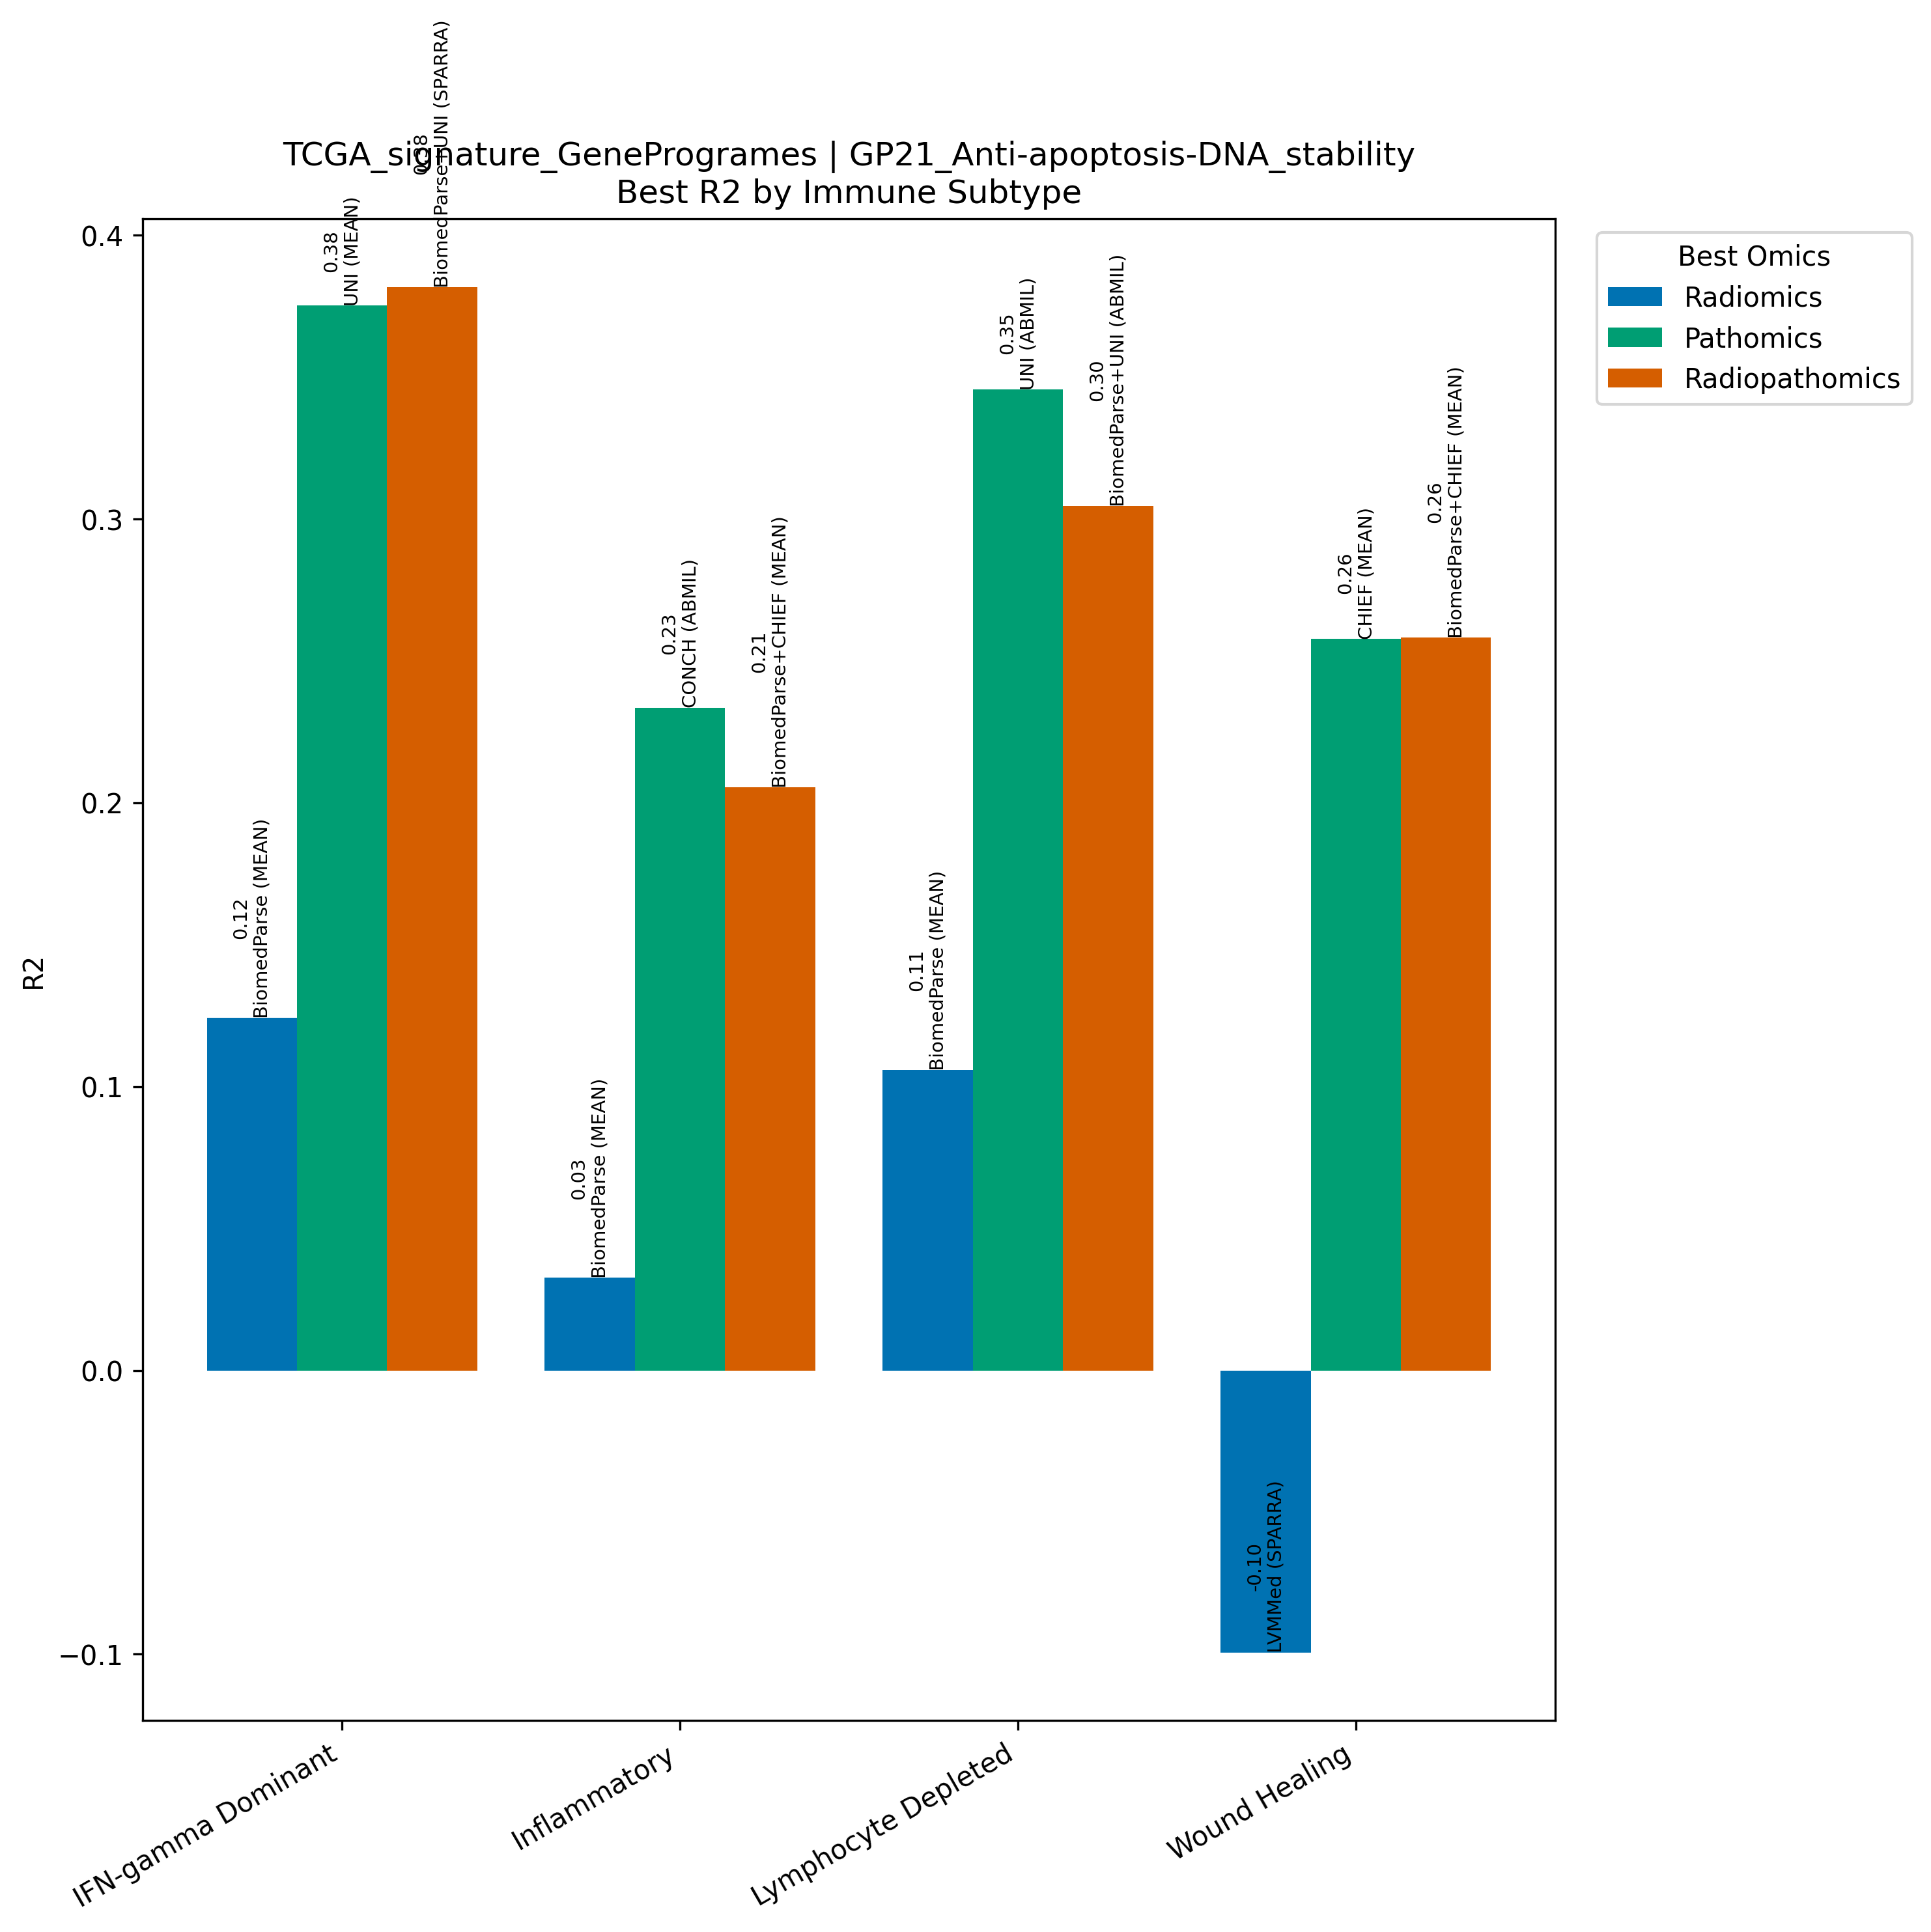

The table this chart was drawn from, first rows:
Model, Omics, Subtype, R2, N
BiomedParse (MEAN), Radiomics, IFN-gamma Dominant, 0.1242, 267
UNI (MEAN), Pathomics, IFN-gamma Dominant, 0.3752, 267
BiomedParse+UNI (SPARRA), Radiopathomics, IFN-gamma Dominant, 0.3817, 267
BiomedParse (MEAN), Radiomics, Inflammatory, 0.03263, 311
CONCH (ABMIL), Pathomics, Inflammatory, 0.2336, 311
BiomedParse+CHIEF (MEAN), Radiopathomics, Inflammatory, 0.2054, 311
BiomedParse (MEAN), Radiomics, Lymphocyte Depleted, 0.1059, 94
UNI (ABMIL), Pathomics, Lymphocyte Depleted, 0.3457, 94
BiomedParse+UNI (ABMIL), Radiopathomics, Lymphocyte Depleted, 0.3046, 94
LVMMed (SPARRA), Radiomics, Wound Healing, -0.09936, 214
CHIEF (MEAN), Pathomics, Wound Healing, 0.2578, 214
BiomedParse+CHIEF (MEAN), Radiopathomics, Wound Healing, 0.2582, 214
